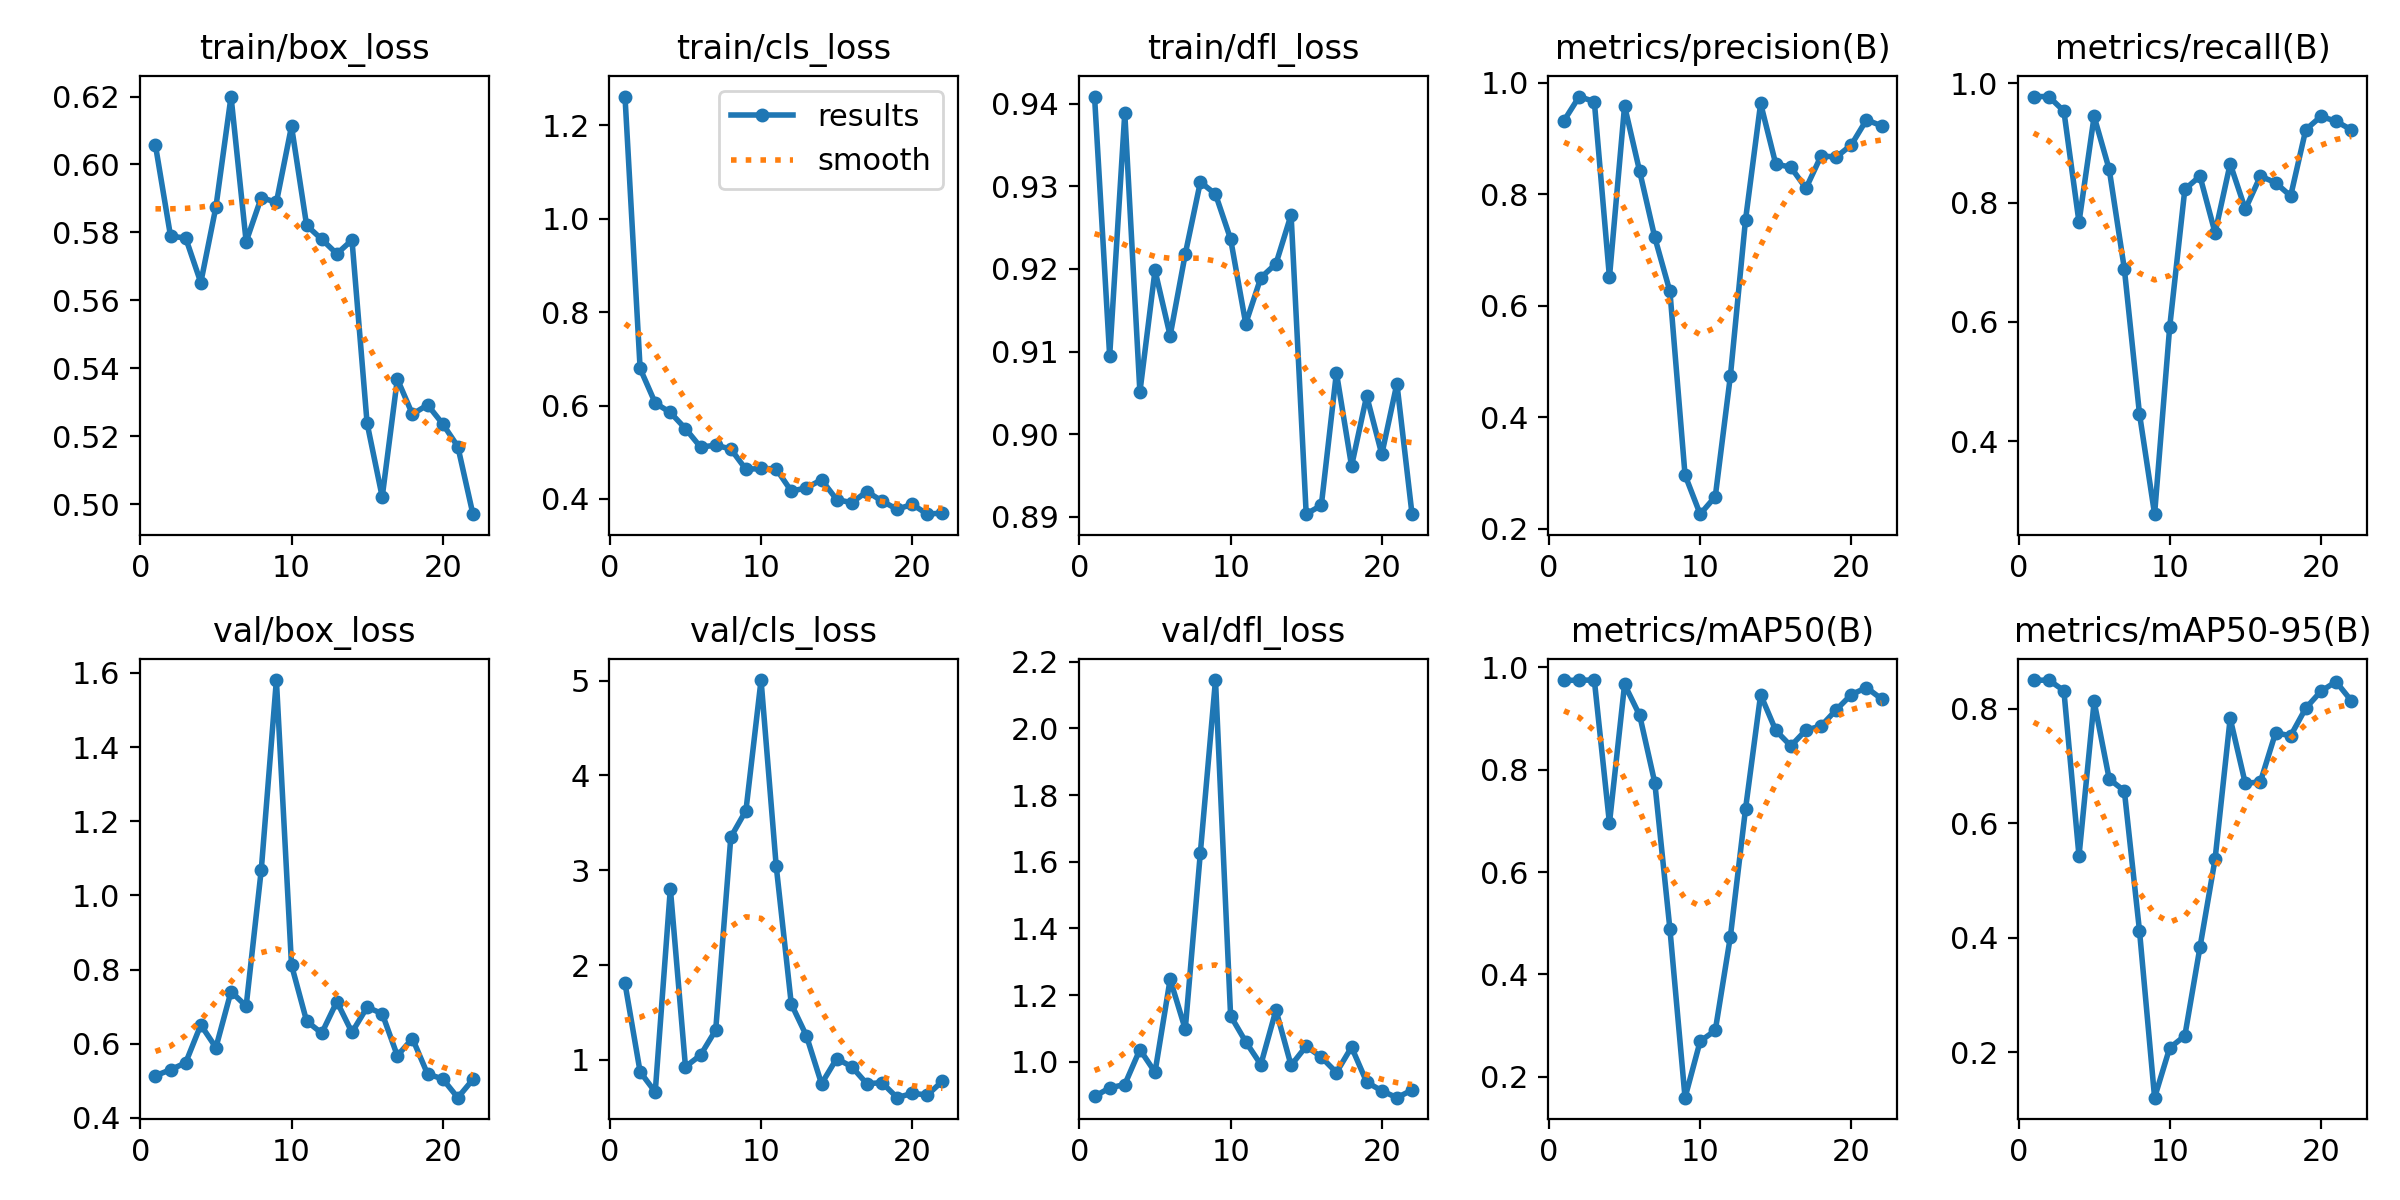

The data file committed next to this chart (first rows):
epoch, time, train/box_loss, train/cls_loss, train/dfl_loss, metrics/precision(B), metrics/recall(B), metrics/mAP50(B), metrics/mAP50-95(B), val/box_loss, val/cls_loss, val/dfl_loss, lr/pg0, lr/pg1, lr/pg2
1, 136.3, 0.6057, 1.261, 0.9409, 0.9324, 0.9778, 0.9746, 0.8499, 0.514, 1.806, 0.8966, 0.00018, 0.00018, 0.00018
2, 234.2, 0.5789, 0.6793, 0.9095, 0.9753, 0.9778, 0.975, 0.8505, 0.53, 0.8734, 0.9223, 0.0003762, 0.0003762, 0.0003762
3, 326.6, 0.5784, 0.6054, 0.9388, 0.9662, 0.9535, 0.9753, 0.832, 0.5488, 0.6605, 0.9324, 0.0005685, 0.0005685, 0.0005685
4, 419.6, 0.5653, 0.5851, 0.9051, 0.6511, 0.7672, 0.6955, 0.543, 0.6509, 2.807, 1.037, 0.0007568, 0.0007568, 0.0007568
5, 513.3, 0.5875, 0.5505, 0.9198, 0.9586, 0.9444, 0.9666, 0.813, 0.5899, 0.927, 0.9693, 0.0009412, 0.0009412, 0.0009412
6, 602.2, 0.62, 0.511, 0.9119, 0.841, 0.8556, 0.9062, 0.6775, 0.7409, 1.05, 1.248, 0.001122, 0.001122, 0.001122
7, 690.5, 0.5773, 0.5151, 0.9218, 0.7226, 0.6889, 0.7746, 0.6568, 0.7015, 1.314, 1.098, 0.001298, 0.001298, 0.001298
8, 777.6, 0.5903, 0.5069, 0.9305, 0.6259, 0.4461, 0.4886, 0.4128, 1.069, 3.349, 1.628, 0.001471, 0.001471, 0.001471
9, 866.1, 0.5889, 0.4633, 0.9291, 0.2967, 0.2778, 0.1592, 0.1208, 1.581, 3.63, 2.145, 0.001639, 0.001639, 0.001639
10, 956.4, 0.6112, 0.4653, 0.9236, 0.2264, 0.5918, 0.2695, 0.2078, 0.8124, 5.006, 1.138, 0.001804, 0.001804, 0.001804
11, 1044, 0.5821, 0.4644, 0.9134, 0.2579, 0.8222, 0.2906, 0.2287, 0.6612, 3.047, 1.061, 0.001802, 0.001802, 0.001802
12, 1136, 0.578, 0.4167, 0.919, 0.4744, 0.8444, 0.4741, 0.3834, 0.6286, 1.589, 0.9921, 0.001782, 0.001782, 0.001782
13, 1222, 0.5737, 0.4237, 0.9206, 0.754, 0.7493, 0.7232, 0.5374, 0.7138, 1.254, 1.155, 0.001762, 0.001762, 0.001762
14, 1307, 0.5778, 0.4411, 0.9265, 0.9629, 0.8651, 0.9466, 0.7835, 0.6309, 0.7475, 0.9897, 0.001743, 0.001743, 0.001743
15, 1391, 0.5239, 0.3987, 0.8904, 0.8543, 0.7889, 0.8769, 0.6698, 0.6988, 1.013, 1.047, 0.001723, 0.001723, 0.001723
16, 1471, 0.5022, 0.392, 0.8914, 0.8486, 0.8444, 0.8464, 0.6728, 0.6813, 0.9271, 1.014, 0.001703, 0.001703, 0.001703
17, 1554, 0.5369, 0.4159, 0.9075, 0.8108, 0.8333, 0.8776, 0.7582, 0.5679, 0.7471, 0.9684, 0.001683, 0.001683, 0.001683
18, 1637, 0.5265, 0.3955, 0.8962, 0.869, 0.8111, 0.8854, 0.7532, 0.6142, 0.7597, 1.044, 0.001663, 0.001663, 0.001663
19, 1722, 0.5293, 0.3779, 0.9046, 0.8668, 0.9222, 0.9171, 0.8014, 0.5184, 0.6008, 0.9396, 0.001644, 0.001644, 0.001644
20, 1814, 0.5237, 0.3885, 0.8976, 0.8887, 0.9444, 0.9469, 0.8308, 0.5053, 0.6471, 0.9135, 0.001624, 0.001624, 0.001624
21, 1896, 0.517, 0.3674, 0.9061, 0.9335, 0.9364, 0.9605, 0.8477, 0.4547, 0.6293, 0.8929, 0.001604, 0.001604, 0.001604
22, 1975, 0.4971, 0.3701, 0.8903, 0.9228, 0.9222, 0.9383, 0.8147, 0.5038, 0.7757, 0.9157, 0.001584, 0.001584, 0.001584
